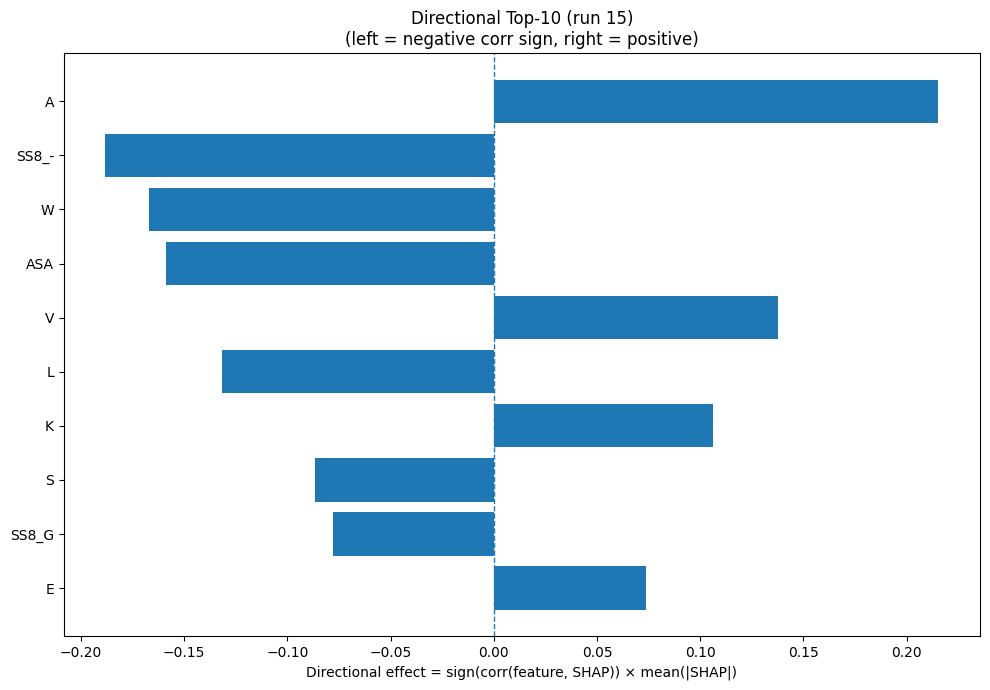

Data behind this chart, as committed beside it:
Index, Feature, CorrSign, MeanAbsSHAP, DirectionalEffect
0, A, 1.0, 0.2153, 0.2153
30, SS8_-, -1.0, 0.1881, -0.1881
18, W, -1.0, 0.1668, -0.1668
31, ASA, -1.0, 0.1587, -0.1587
17, V, 1.0, 0.1378, 0.1378
9, L, -1.0, 0.1314, -0.1314
8, K, 1.0, 0.106, 0.106
15, S, -1.0, 0.0865, -0.0865
25, SS8_G, -1.0, 0.07794, -0.07794
3, E, 1.0, 0.07354, 0.07354
7, I, 1.0, 0.07292, 0.07292
29, SS8_S, -1.0, 0.07289, -0.07289
23, SS8_H, -1.0, 0.06572, -0.06572
14, R, -1.0, 0.06334, -0.06334
2, D, 1.0, 0.05766, 0.05766
6, H, -1.0, 0.04158, -0.04158
5, G, 1.0, 0.03774, 0.03774
1, C, -1.0, 0.03537, -0.03537
13, Q, 1.0, 0.03458, 0.03458
19, Y, 1.0, 0.0302, 0.0302
10, M, -1.0, 0.02969, -0.02969
28, SS8_T, -1.0, 0.02708, -0.02708
32, GRAVY, -1.0, 0.02536, -0.02536
26, SS8_I, 1.0, 0.02067, 0.02067
16, T, -1.0, 0.02023, -0.02023
24, SS8_E, -1.0, 0.0184, -0.0184
21, SS3_E, -1.0, 0.01824, -0.01824
12, P, -1.0, 0.0153, -0.0153
11, N, 1.0, 0.01316, 0.01316
33, AROM, -1.0, 0.01257, -0.01257
22, SS3_C, -1.0, 0.01198, -0.01198
27, SS8_B, 1.0, 0.009144, 0.009144
20, SS3_H, -1.0, 0.00839, -0.00839
4, F, -1.0, 0.007016, -0.007016
